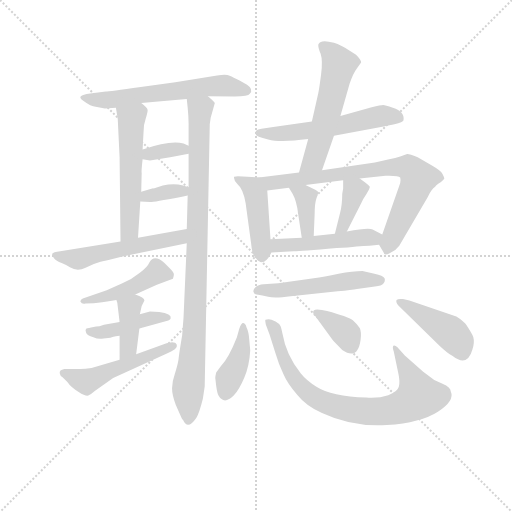
t = 0.00 s
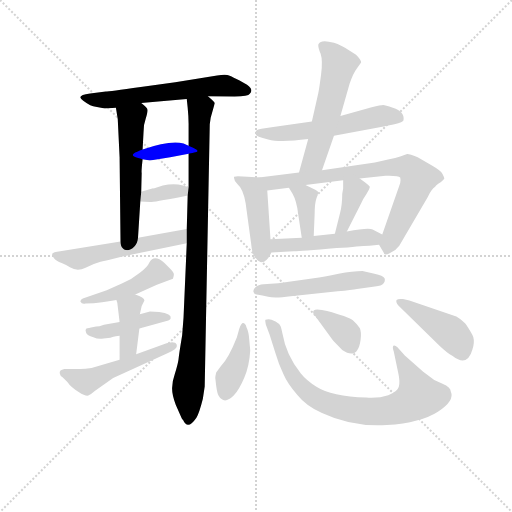
t = 2.93 s
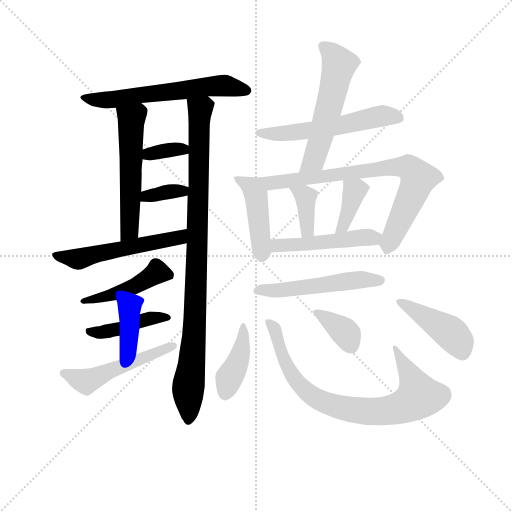
t = 5.87 s
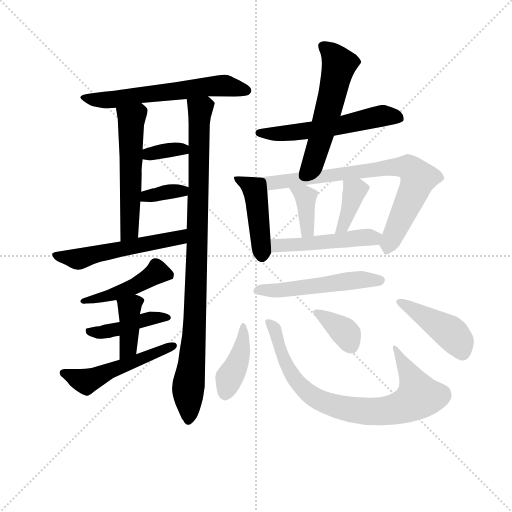
t = 8.80 s
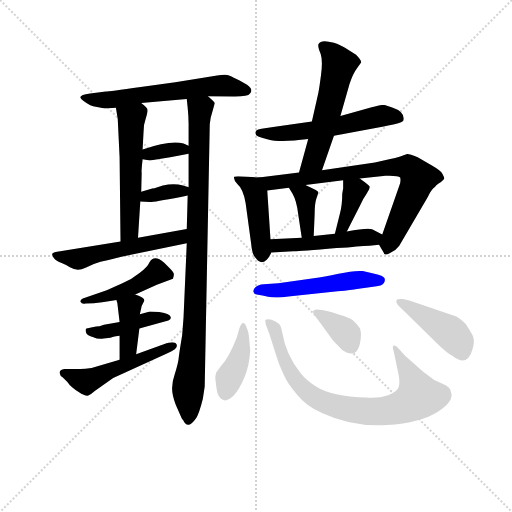
t = 11.74 s
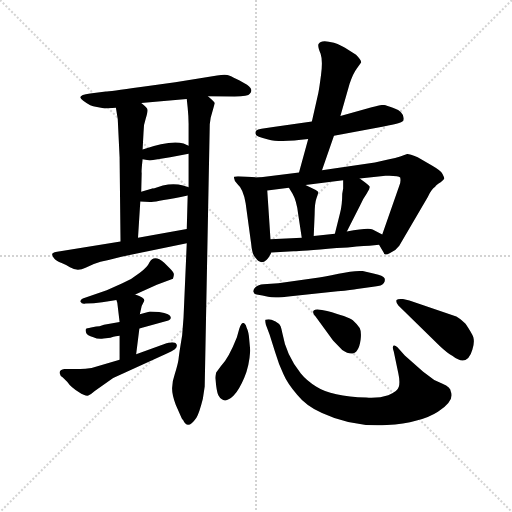
t = 14.67 s

The animated SVG that drew these frames (rendered in a browser with its animation timeline set to each time). Animation: 22 CSS @keyframes rules; one cycle of 14.67 s.

<svg version="1.1" viewBox="0 0 1024 1024" xmlns="http://www.w3.org/2000/svg">
  <g stroke="lightgray" stroke-dasharray="1,1" stroke-width="1" transform="scale(4, 4)">
    <line x1="0" y1="0" x2="256" y2="256"></line>
    <line x1="256" y1="0" x2="0" y2="256"></line>
    <line x1="128" y1="0" x2="128" y2="256"></line>
    <line x1="0" y1="128" x2="256" y2="128"></line>
  </g>
<g transform="scale(0.92, -0.92) translate(60, -900)">
   <style type="text/css">
    @keyframes keyframes0 {
      from {
       stroke: blue;
       stroke-dashoffset: 608;
       stroke-width: 128;
       }
       66% {
       animation-timing-function: step-end;
       stroke: blue;
       stroke-dashoffset: 0;
       stroke-width: 128;
       }
       to {
       stroke: black;
       stroke-width: 1024;
       }
       }
       #make-me-a-hanzi-animation-0 {
         animation: keyframes0 0.744792s both;
         animation-delay: 0.000000s;
         animation-timing-function: linear;
       }
    @keyframes keyframes1 {
      from {
       stroke: blue;
       stroke-dashoffset: 551;
       stroke-width: 128;
       }
       64% {
       animation-timing-function: step-end;
       stroke: blue;
       stroke-dashoffset: 0;
       stroke-width: 128;
       }
       to {
       stroke: black;
       stroke-width: 1024;
       }
       }
       #make-me-a-hanzi-animation-1 {
         animation: keyframes1 0.698405s both;
         animation-delay: 0.744792s;
         animation-timing-function: linear;
       }
    @keyframes keyframes2 {
      from {
       stroke: blue;
       stroke-dashoffset: 956;
       stroke-width: 128;
       }
       76% {
       animation-timing-function: step-end;
       stroke: blue;
       stroke-dashoffset: 0;
       stroke-width: 128;
       }
       to {
       stroke: black;
       stroke-width: 1024;
       }
       }
       #make-me-a-hanzi-animation-2 {
         animation: keyframes2 1.027995s both;
         animation-delay: 1.443197s;
         animation-timing-function: linear;
       }
    @keyframes keyframes3 {
      from {
       stroke: blue;
       stroke-dashoffset: 348;
       stroke-width: 128;
       }
       53% {
       animation-timing-function: step-end;
       stroke: blue;
       stroke-dashoffset: 0;
       stroke-width: 128;
       }
       to {
       stroke: black;
       stroke-width: 1024;
       }
       }
       #make-me-a-hanzi-animation-3 {
         animation: keyframes3 0.533203s both;
         animation-delay: 2.471191s;
         animation-timing-function: linear;
       }
    @keyframes keyframes4 {
      from {
       stroke: blue;
       stroke-dashoffset: 352;
       stroke-width: 128;
       }
       53% {
       animation-timing-function: step-end;
       stroke: blue;
       stroke-dashoffset: 0;
       stroke-width: 128;
       }
       to {
       stroke: black;
       stroke-width: 1024;
       }
       }
       #make-me-a-hanzi-animation-4 {
         animation: keyframes4 0.536458s both;
         animation-delay: 3.004395s;
         animation-timing-function: linear;
       }
    @keyframes keyframes5 {
      from {
       stroke: blue;
       stroke-dashoffset: 546;
       stroke-width: 128;
       }
       64% {
       animation-timing-function: step-end;
       stroke: blue;
       stroke-dashoffset: 0;
       stroke-width: 128;
       }
       to {
       stroke: black;
       stroke-width: 1024;
       }
       }
       #make-me-a-hanzi-animation-5 {
         animation: keyframes5 0.694336s both;
         animation-delay: 3.540853s;
         animation-timing-function: linear;
       }
    @keyframes keyframes6 {
      from {
       stroke: blue;
       stroke-dashoffset: 457;
       stroke-width: 128;
       }
       60% {
       animation-timing-function: step-end;
       stroke: blue;
       stroke-dashoffset: 0;
       stroke-width: 128;
       }
       to {
       stroke: black;
       stroke-width: 1024;
       }
       }
       #make-me-a-hanzi-animation-6 {
         animation: keyframes6 0.621908s both;
         animation-delay: 4.235189s;
         animation-timing-function: linear;
       }
    @keyframes keyframes7 {
      from {
       stroke: blue;
       stroke-dashoffset: 431;
       stroke-width: 128;
       }
       58% {
       animation-timing-function: step-end;
       stroke: blue;
       stroke-dashoffset: 0;
       stroke-width: 128;
       }
       to {
       stroke: black;
       stroke-width: 1024;
       }
       }
       #make-me-a-hanzi-animation-7 {
         animation: keyframes7 0.600749s both;
         animation-delay: 4.857096s;
         animation-timing-function: linear;
       }
    @keyframes keyframes8 {
      from {
       stroke: blue;
       stroke-dashoffset: 395;
       stroke-width: 128;
       }
       56% {
       animation-timing-function: step-end;
       stroke: blue;
       stroke-dashoffset: 0;
       stroke-width: 128;
       }
       to {
       stroke: black;
       stroke-width: 1024;
       }
       }
       #make-me-a-hanzi-animation-8 {
         animation: keyframes8 0.571452s both;
         animation-delay: 5.457845s;
         animation-timing-function: linear;
       }
    @keyframes keyframes9 {
      from {
       stroke: blue;
       stroke-dashoffset: 511;
       stroke-width: 128;
       }
       62% {
       animation-timing-function: step-end;
       stroke: blue;
       stroke-dashoffset: 0;
       stroke-width: 128;
       }
       to {
       stroke: black;
       stroke-width: 1024;
       }
       }
       #make-me-a-hanzi-animation-9 {
         animation: keyframes9 0.665853s both;
         animation-delay: 6.029297s;
         animation-timing-function: linear;
       }
    @keyframes keyframes10 {
      from {
       stroke: blue;
       stroke-dashoffset: 566;
       stroke-width: 128;
       }
       65% {
       animation-timing-function: step-end;
       stroke: blue;
       stroke-dashoffset: 0;
       stroke-width: 128;
       }
       to {
       stroke: black;
       stroke-width: 1024;
       }
       }
       #make-me-a-hanzi-animation-10 {
         animation: keyframes10 0.710612s both;
         animation-delay: 6.695150s;
         animation-timing-function: linear;
       }
    @keyframes keyframes11 {
      from {
       stroke: blue;
       stroke-dashoffset: 556;
       stroke-width: 128;
       }
       64% {
       animation-timing-function: step-end;
       stroke: blue;
       stroke-dashoffset: 0;
       stroke-width: 128;
       }
       to {
       stroke: black;
       stroke-width: 1024;
       }
       }
       #make-me-a-hanzi-animation-11 {
         animation: keyframes11 0.702474s both;
         animation-delay: 7.405762s;
         animation-timing-function: linear;
       }
    @keyframes keyframes12 {
      from {
       stroke: blue;
       stroke-dashoffset: 447;
       stroke-width: 128;
       }
       59% {
       animation-timing-function: step-end;
       stroke: blue;
       stroke-dashoffset: 0;
       stroke-width: 128;
       }
       to {
       stroke: black;
       stroke-width: 1024;
       }
       }
       #make-me-a-hanzi-animation-12 {
         animation: keyframes12 0.613770s both;
         animation-delay: 8.108236s;
         animation-timing-function: linear;
       }
    @keyframes keyframes13 {
      from {
       stroke: blue;
       stroke-dashoffset: 775;
       stroke-width: 128;
       }
       72% {
       animation-timing-function: step-end;
       stroke: blue;
       stroke-dashoffset: 0;
       stroke-width: 128;
       }
       to {
       stroke: black;
       stroke-width: 1024;
       }
       }
       #make-me-a-hanzi-animation-13 {
         animation: keyframes13 0.880697s both;
         animation-delay: 8.722005s;
         animation-timing-function: linear;
       }
    @keyframes keyframes14 {
      from {
       stroke: blue;
       stroke-dashoffset: 372;
       stroke-width: 128;
       }
       55% {
       animation-timing-function: step-end;
       stroke: blue;
       stroke-dashoffset: 0;
       stroke-width: 128;
       }
       to {
       stroke: black;
       stroke-width: 1024;
       }
       }
       #make-me-a-hanzi-animation-14 {
         animation: keyframes14 0.552734s both;
         animation-delay: 9.602702s;
         animation-timing-function: linear;
       }
    @keyframes keyframes15 {
      from {
       stroke: blue;
       stroke-dashoffset: 380;
       stroke-width: 128;
       }
       55% {
       animation-timing-function: step-end;
       stroke: blue;
       stroke-dashoffset: 0;
       stroke-width: 128;
       }
       to {
       stroke: black;
       stroke-width: 1024;
       }
       }
       #make-me-a-hanzi-animation-15 {
         animation: keyframes15 0.559245s both;
         animation-delay: 10.155436s;
         animation-timing-function: linear;
       }
    @keyframes keyframes16 {
      from {
       stroke: blue;
       stroke-dashoffset: 488;
       stroke-width: 128;
       }
       61% {
       animation-timing-function: step-end;
       stroke: blue;
       stroke-dashoffset: 0;
       stroke-width: 128;
       }
       to {
       stroke: black;
       stroke-width: 1024;
       }
       }
       #make-me-a-hanzi-animation-16 {
         animation: keyframes16 0.647135s both;
         animation-delay: 10.714681s;
         animation-timing-function: linear;
       }
    @keyframes keyframes17 {
      from {
       stroke: blue;
       stroke-dashoffset: 525;
       stroke-width: 128;
       }
       63% {
       animation-timing-function: step-end;
       stroke: blue;
       stroke-dashoffset: 0;
       stroke-width: 128;
       }
       to {
       stroke: black;
       stroke-width: 1024;
       }
       }
       #make-me-a-hanzi-animation-17 {
         animation: keyframes17 0.677246s both;
         animation-delay: 11.361816s;
         animation-timing-function: linear;
       }
    @keyframes keyframes18 {
      from {
       stroke: blue;
       stroke-dashoffset: 406;
       stroke-width: 128;
       }
       57% {
       animation-timing-function: step-end;
       stroke: blue;
       stroke-dashoffset: 0;
       stroke-width: 128;
       }
       to {
       stroke: black;
       stroke-width: 1024;
       }
       }
       #make-me-a-hanzi-animation-18 {
         animation: keyframes18 0.580404s both;
         animation-delay: 12.039062s;
         animation-timing-function: linear;
       }
    @keyframes keyframes19 {
      from {
       stroke: blue;
       stroke-dashoffset: 812;
       stroke-width: 128;
       }
       73% {
       animation-timing-function: step-end;
       stroke: blue;
       stroke-dashoffset: 0;
       stroke-width: 128;
       }
       to {
       stroke: black;
       stroke-width: 1024;
       }
       }
       #make-me-a-hanzi-animation-19 {
         animation: keyframes19 0.910807s both;
         animation-delay: 12.619466s;
         animation-timing-function: linear;
       }
    @keyframes keyframes20 {
      from {
       stroke: blue;
       stroke-dashoffset: 358;
       stroke-width: 128;
       }
       54% {
       animation-timing-function: step-end;
       stroke: blue;
       stroke-dashoffset: 0;
       stroke-width: 128;
       }
       to {
       stroke: black;
       stroke-width: 1024;
       }
       }
       #make-me-a-hanzi-animation-20 {
         animation: keyframes20 0.541341s both;
         animation-delay: 13.530273s;
         animation-timing-function: linear;
       }
    @keyframes keyframes21 {
      from {
       stroke: blue;
       stroke-dashoffset: 429;
       stroke-width: 128;
       }
       58% {
       animation-timing-function: step-end;
       stroke: blue;
       stroke-dashoffset: 0;
       stroke-width: 128;
       }
       to {
       stroke: black;
       stroke-width: 1024;
       }
       }
       #make-me-a-hanzi-animation-21 {
         animation: keyframes21 0.599121s both;
         animation-delay: 14.071615s;
         animation-timing-function: linear;
       }
</style>
<path d="M 392.0 691.0 L 450.0 690.0 Q 480.0 690.0 483.0 696.0 Q 492.0 706.0 477.0 716.0 Q 441.0 736.0 434.0 737.0 Q 426.0 738.0 412.0 736.0 L 321.0 721.0 L 246.0 711.0 Q 176.0 701.0 170.0 701.0 L 136.0 697.0 Q 103.0 693.0 121.0 681.0 Q 138.0 668.0 148.0 668.0 L 168.0 664.0 L 192.0 666.0 L 247.0 676.0 L 346.0 685.0 L 392.0 691.0 Z" fill="lightgray"></path> 
<path d="M 192.0 666.0 L 196.0 641.0 L 200.0 558.0 L 202.0 375.0 C 202.0 345.0 238.0 353.0 240.0 383.0 L 245.0 462.0 L 247.0 483.0 L 248.0 524.0 Q 247.0 527.0 250.0 554.0 L 250.0 575.0 L 252.0 612.0 Q 252.0 630.0 257.0 643.0 Q 261.0 656.0 261.0 661.0 Q 260.0 666.0 247.0 676.0 C 224.0 695.0 187.0 696.0 192.0 666.0 Z" fill="lightgray"></path> 
<path d="M 398.0 644.0 L 407.0 676.0 Q 404.0 681.0 392.0 691.0 C 372.0 714.0 343.0 715.0 346.0 685.0 L 348.0 666.0 Q 350.0 646.0 350.0 631.0 L 350.0 583.0 L 350.0 566.0 L 350.0 493.0 L 348.0 475.0 L 346.0 402.0 L 346.0 371.0 L 339.0 210.0 L 336.0 171.0 Q 329.0 129.0 328.0 118.0 Q 326.0 106.0 320.0 87.0 Q 314.0 70.0 314.0 56.0 Q 314.0 42.0 322.0 20.0 L 335.0 -9.0 Q 335.0 -10.0 338.0 -13.0 Q 348.0 -36.0 367.0 -8.0 Q 373.0 1.0 381.0 33.0 L 385.0 60.0 L 396.0 630.0 L 398.0 644.0 Z" fill="lightgray"></path> 
<path d="M 310.0 558.0 L 350.0 566.0 C 376.0 571.0 376.0 571.0 350.0 583.0 L 339.0 588.0 Q 311.0 596.0 250.0 575.0 C 222.0 565.0 221.0 560.0 250.0 554.0 L 266.0 551.0 L 310.0 558.0 Z" fill="lightgray"></path> 
<path d="M 245.0 462.0 L 266.0 461.0 Q 269.0 460.0 333.0 472.0 L 348.0 475.0 C 377.0 481.0 378.0 484.0 350.0 493.0 L 338.0 497.0 Q 318.0 502.0 294.0 497.0 L 274.0 490.0 Q 273.0 491.0 271.0 490.0 L 247.0 483.0 C 218.0 475.0 215.0 463.0 245.0 462.0 Z" fill="lightgray"></path> 
<path d="M 202.0 375.0 L 71.0 354.0 Q 55.0 352.0 54.0 349.0 Q 52.0 345.0 57.0 339.0 Q 62.0 332.0 74.0 328.0 Q 86.0 323.0 92.0 319.0 Q 108.0 309.0 126.0 318.0 L 144.0 326.0 Q 157.0 332.0 176.0 335.0 L 204.0 342.0 L 346.0 371.0 C 375.0 377.0 376.0 407.0 346.0 402.0 L 240.0 383.0 L 202.0 375.0 Z" fill="lightgray"></path> 
<path d="M 234.0 260.0 L 281.0 281.0 L 316.0 294.0 Q 318.0 300.0 318.0 304.0 Q 318.0 308.0 310.0 316.0 L 297.0 329.0 Q 275.0 348.0 265.0 330.0 Q 261.0 320.0 244.0 307.0 Q 227.0 293.0 206.0 284.0 L 172.0 269.0 L 120.0 251.0 Q 114.0 248.0 115.0 244.0 Q 118.0 238.0 126.0 240.0 L 144.0 241.0 Q 184.0 246.0 193.0 248.0 L 234.0 260.0 Z" fill="lightgray"></path> 
<path d="M 200.0 200.0 L 166.0 194.0 Q 155.0 190.0 149.0 190.0 L 138.0 188.0 Q 128.0 186.0 127.0 185.0 Q 125.0 184.0 127.0 177.0 Q 129.0 170.0 143.0 167.0 Q 153.0 162.0 165.0 164.0 L 180.0 166.0 Q 194.0 170.0 200.0 170.0 L 243.0 186.0 L 302.0 202.0 Q 311.0 204.0 311.0 208.0 Q 314.0 218.0 286.0 222.0 L 266.0 223.0 L 244.0 217.0 L 200.0 200.0 Z" fill="lightgray"></path> 
<path d="M 195.0 242.0 L 200.0 200.0 L 200.0 170.0 L 200.0 118.0 C 200.0 88.0 232.0 100.0 236.0 130.0 L 243.0 186.0 L 244.0 217.0 L 248.0 235.0 L 254.0 247.0 Q 254.0 253.0 234.0 260.0 C 206.0 270.0 184.0 276.0 193.0 248.0 L 195.0 242.0 Z" fill="lightgray"></path> 
<path d="M 200.0 118.0 L 139.0 100.0 Q 120.0 97.0 108.0 98.0 L 80.0 98.0 Q 68.0 96.0 70.0 88.0 Q 71.0 82.0 76.0 80.0 L 86.0 70.0 Q 95.0 57.0 111.0 48.0 Q 126.0 38.0 132.0 40.0 Q 137.0 42.0 146.0 50.0 L 186.0 78.0 L 304.0 132.0 Q 314.0 137.0 320.0 141.0 Q 326.0 145.0 324.0 151.0 Q 322.0 156.0 314.0 156.0 L 302.0 154.0 L 236.0 130.0 L 200.0 118.0 Z" fill="lightgray"></path> 
<path d="M 666.0 605.0 L 774.0 625.0 Q 816.0 633.0 817.0 638.0 Q 821.0 657.0 794.0 666.0 Q 777.0 672.0 773.0 672.0 Q 768.0 672.0 748.0 667.0 L 680.0 648.0 L 618.0 636.0 L 534.0 624.0 Q 501.0 620.0 498.0 617.0 Q 494.0 614.0 496.0 608.0 Q 496.0 603.0 523.0 597.0 Q 549.0 590.0 610.0 598.0 L 666.0 605.0 Z" fill="lightgray"></path> 
<path d="M 640.0 530.0 L 666.0 605.0 L 680.0 648.0 L 700.0 718.0 Q 708.0 741.0 715.0 750.0 L 725.0 764.0 Q 726.0 769.0 714.0 781.0 L 690.0 796.0 Q 683.0 801.0 666.0 807.0 Q 648.0 812.0 641.0 810.0 Q 633.0 808.0 632.0 803.0 Q 631.0 797.0 637.0 783.0 Q 642.0 768.0 638.0 738.0 Q 634.0 707.0 632.0 698.0 L 618.0 636.0 L 610.0 598.0 L 590.0 525.0 C 582.0 496.0 630.0 502.0 640.0 530.0 Z" fill="lightgray"></path> 
<path d="M 503.0 514.0 L 478.0 516.0 Q 451.0 518.0 449.0 516.0 Q 447.0 509.0 456.0 500.0 Q 469.0 489.0 474.0 458.0 L 486.0 370.0 Q 488.0 347.0 495.0 340.0 Q 502.0 330.0 509.0 330.0 Q 520.0 330.0 530.0 351.0 C 530.0 351.0 530.0 351.0 528.0 380.0 L 521.0 486.0 C 519.0 513.0 519.0 513.0 503.0 514.0 Z" fill="lightgray"></path> 
<path d="M 764.0 368.0 L 774.0 351.0 Q 775.0 343.0 788.0 350.0 Q 801.0 356.0 808.0 366.0 L 870.0 472.0 Q 878.0 489.0 886.0 494.0 Q 888.0 498.0 898.0 504.0 Q 905.0 510.0 906.0 512.0 Q 906.0 514.0 902.0 522.0 Q 898.0 529.0 879.0 540.0 L 848.0 558.0 Q 828.0 566.0 825.0 565.0 L 810.0 560.0 Q 800.0 556.0 786.0 554.0 L 755.0 547.0 L 640.0 530.0 L 590.0 525.0 L 503.0 514.0 C 473.0 510.0 491.0 482.0 521.0 486.0 L 568.0 492.0 L 604.0 498.0 L 686.0 508.0 L 722.0 512.0 L 778.0 518.0 Q 806.0 519.0 810.0 514.0 Q 812.0 505.0 808.0 496.0 L 771.0 390.0 C 764.0 369.0 764.0 369.0 764.0 368.0 Z" fill="lightgray"></path> 
<path d="M 568.0 492.0 L 576.0 479.0 Q 585.0 463.0 588.0 436.0 L 596.0 383.0 C 600.0 353.0 621.0 357.0 622.0 387.0 L 624.0 434.0 Q 624.0 458.0 628.0 469.0 Q 632.0 480.0 632.0 482.0 Q 632.0 484.0 622.0 489.0 L 604.0 498.0 C 577.0 511.0 552.0 518.0 568.0 492.0 Z" fill="lightgray"></path> 
<path d="M 686.0 490.0 L 684.0 479.0 Q 684.0 454.0 679.0 436.0 L 668.0 392.0 C 661.0 363.0 680.0 370.0 694.0 397.0 L 723.0 454.0 Q 729.0 468.0 737.0 479.0 Q 744.0 490.0 744.0 494.0 Q 743.0 497.0 722.0 512.0 C 698.0 530.0 686.0 538.0 686.0 508.0 L 686.0 490.0 Z" fill="lightgray"></path> 
<path d="M 743.0 366.0 L 764.0 368.0 C 794.0 371.0 798.0 376.0 771.0 390.0 L 750.0 401.0 Q 743.0 406.0 694.0 397.0 L 668.0 392.0 L 622.0 387.0 L 596.0 383.0 L 528.0 380.0 C 498.0 379.0 500.0 349.0 530.0 351.0 L 578.0 354.0 Q 582.0 353.0 672.0 361.0 Q 698.0 361.0 715.0 364.0 Q 732.0 366.0 743.0 366.0 Z" fill="lightgray"></path> 
<path d="M 572.0 256.0 L 674.0 267.0 Q 706.0 270.0 716.0 272.0 L 755.0 277.0 Q 770.0 278.0 774.0 284.0 Q 778.0 289.0 776.0 295.0 Q 773.0 301.0 754.0 305.0 L 728.0 311.0 Q 707.0 311.0 676.0 305.0 Q 644.0 298.0 622.0 295.0 L 545.0 284.0 L 513.0 282.0 Q 501.0 281.0 496.0 276.0 Q 490.0 271.0 491.0 266.0 Q 492.0 260.0 501.0 259.0 Q 509.0 258.0 523.0 255.0 Q 536.0 251.0 572.0 256.0 Z" fill="lightgray"></path> 
<path d="M 408.0 78.0 L 410.0 61.0 Q 412.0 46.0 415.0 40.0 Q 427.0 19.0 448.0 40.0 Q 460.0 53.0 471.0 79.0 Q 482.0 104.0 484.0 138.0 L 482.0 160.0 Q 481.0 178.0 476.0 188.0 Q 475.0 193.0 472.0 196.0 Q 466.0 203.0 460.0 185.0 L 455.0 167.0 Q 437.0 121.0 420.0 104.0 L 410.0 90.0 Q 408.0 82.0 408.0 78.0 Z" fill="lightgray"></path> 
<path d="M 796.0 136.0 L 806.0 88.0 Q 810.0 70.0 807.0 59.0 Q 804.0 48.0 784.0 41.0 Q 763.0 34.0 736.0 36.0 Q 661.0 38.0 627.0 60.0 Q 607.0 72.0 594.0 88.0 Q 562.0 128.0 554.0 175.0 Q 552.0 186.0 550.0 191.0 Q 548.0 196.0 539.0 201.0 Q 529.0 206.0 524.0 206.0 Q 518.0 206.0 517.0 205.0 Q 516.0 204.0 518.0 194.0 L 526.0 173.0 L 538.0 135.0 Q 546.0 108.0 556.0 87.0 Q 565.0 66.0 586.0 42.0 Q 605.0 18.0 640.0 2.0 Q 706.0 -29.0 781.0 -24.0 Q 855.0 -19.0 892.0 5.0 Q 929.0 29.0 920.0 49.0 Q 920.0 58.0 902.0 66.0 L 884.0 74.0 L 860.0 92.0 L 820.0 127.0 L 804.0 145.0 Q 799.0 150.0 796.0 149.0 Q 792.0 147.0 796.0 136.0 Z" fill="lightgray"></path> 
<path d="M 626.0 212.0 L 664.0 160.0 L 684.0 139.0 Q 718.0 116.0 724.0 162.0 Q 726.0 179.0 722.0 187.0 Q 717.0 195.0 707.0 204.0 Q 696.0 212.0 651.0 224.0 L 640.0 226.0 Q 626.0 229.0 622.0 225.0 Q 618.0 220.0 626.0 212.0 Z" fill="lightgray"></path> 
<path d="M 806.0 236.0 L 896.0 148.0 Q 913.0 132.0 924.0 126.0 Q 956.0 101.0 967.0 140.0 Q 972.0 156.0 969.0 167.0 Q 965.0 177.0 952.0 196.0 Q 940.0 208.0 932.0 212.0 L 830.0 247.0 L 816.0 250.0 Q 805.0 251.0 802.0 248.0 Q 800.0 243.0 806.0 236.0 Z" fill="lightgray"></path> 
      <clipPath id="make-me-a-hanzi-clip-0">
      <path d="M 392.0 691.0 L 450.0 690.0 Q 480.0 690.0 483.0 696.0 Q 492.0 706.0 477.0 716.0 Q 441.0 736.0 434.0 737.0 Q 426.0 738.0 412.0 736.0 L 321.0 721.0 L 246.0 711.0 Q 176.0 701.0 170.0 701.0 L 136.0 697.0 Q 103.0 693.0 121.0 681.0 Q 138.0 668.0 148.0 668.0 L 168.0 664.0 L 192.0 666.0 L 247.0 676.0 L 346.0 685.0 L 392.0 691.0 Z" fill="lightgray"></path>
      </clipPath>
      <path clip-path="url(#make-me-a-hanzi-clip-0)" d="M 127.0 690.0 L 134.0 684.0 L 173.0 682.0 L 408.0 714.0 L 474.0 704.0 " fill="none" id="make-me-a-hanzi-animation-0" stroke-dasharray="480 960" stroke-linecap="round"></path>

      <clipPath id="make-me-a-hanzi-clip-1">
      <path d="M 192.0 666.0 L 196.0 641.0 L 200.0 558.0 L 202.0 375.0 C 202.0 345.0 238.0 353.0 240.0 383.0 L 245.0 462.0 L 247.0 483.0 L 248.0 524.0 Q 247.0 527.0 250.0 554.0 L 250.0 575.0 L 252.0 612.0 Q 252.0 630.0 257.0 643.0 Q 261.0 656.0 261.0 661.0 Q 260.0 666.0 247.0 676.0 C 224.0 695.0 187.0 696.0 192.0 666.0 Z" fill="lightgray"></path>
      </clipPath>
      <path clip-path="url(#make-me-a-hanzi-clip-1)" d="M 200.0 661.0 L 226.0 642.0 L 222.0 408.0 L 207.0 383.0 " fill="none" id="make-me-a-hanzi-animation-1" stroke-dasharray="423 846" stroke-linecap="round"></path>

      <clipPath id="make-me-a-hanzi-clip-2">
      <path d="M 398.0 644.0 L 407.0 676.0 Q 404.0 681.0 392.0 691.0 C 372.0 714.0 343.0 715.0 346.0 685.0 L 348.0 666.0 Q 350.0 646.0 350.0 631.0 L 350.0 583.0 L 350.0 566.0 L 350.0 493.0 L 348.0 475.0 L 346.0 402.0 L 346.0 371.0 L 339.0 210.0 L 336.0 171.0 Q 329.0 129.0 328.0 118.0 Q 326.0 106.0 320.0 87.0 Q 314.0 70.0 314.0 56.0 Q 314.0 42.0 322.0 20.0 L 335.0 -9.0 Q 335.0 -10.0 338.0 -13.0 Q 348.0 -36.0 367.0 -8.0 Q 373.0 1.0 381.0 33.0 L 385.0 60.0 L 396.0 630.0 L 398.0 644.0 Z" fill="lightgray"></path>
      </clipPath>
      <path clip-path="url(#make-me-a-hanzi-clip-2)" d="M 354.0 681.0 L 372.0 666.0 L 375.0 656.0 L 365.0 227.0 L 349.0 60.0 L 352.0 -9.0 " fill="none" id="make-me-a-hanzi-animation-2" stroke-dasharray="828 1656" stroke-linecap="round"></path>

      <clipPath id="make-me-a-hanzi-clip-3">
      <path d="M 310.0 558.0 L 350.0 566.0 C 376.0 571.0 376.0 571.0 350.0 583.0 L 339.0 588.0 Q 311.0 596.0 250.0 575.0 C 222.0 565.0 221.0 560.0 250.0 554.0 L 266.0 551.0 L 310.0 558.0 Z" fill="lightgray"></path>
      </clipPath>
      <path clip-path="url(#make-me-a-hanzi-clip-3)" d="M 255.0 559.0 L 311.0 575.0 L 338.0 576.0 L 342.0 570.0 " fill="none" id="make-me-a-hanzi-animation-3" stroke-dasharray="220 440" stroke-linecap="round"></path>

      <clipPath id="make-me-a-hanzi-clip-4">
      <path d="M 245.0 462.0 L 266.0 461.0 Q 269.0 460.0 333.0 472.0 L 348.0 475.0 C 377.0 481.0 378.0 484.0 350.0 493.0 L 338.0 497.0 Q 318.0 502.0 294.0 497.0 L 274.0 490.0 Q 273.0 491.0 271.0 490.0 L 247.0 483.0 C 218.0 475.0 215.0 463.0 245.0 462.0 Z" fill="lightgray"></path>
      </clipPath>
      <path clip-path="url(#make-me-a-hanzi-clip-4)" d="M 250.0 467.0 L 259.0 474.0 L 342.0 489.0 " fill="none" id="make-me-a-hanzi-animation-4" stroke-dasharray="224 448" stroke-linecap="round"></path>

      <clipPath id="make-me-a-hanzi-clip-5">
      <path d="M 202.0 375.0 L 71.0 354.0 Q 55.0 352.0 54.0 349.0 Q 52.0 345.0 57.0 339.0 Q 62.0 332.0 74.0 328.0 Q 86.0 323.0 92.0 319.0 Q 108.0 309.0 126.0 318.0 L 144.0 326.0 Q 157.0 332.0 176.0 335.0 L 204.0 342.0 L 346.0 371.0 C 375.0 377.0 376.0 407.0 346.0 402.0 L 240.0 383.0 L 202.0 375.0 Z" fill="lightgray"></path>
      </clipPath>
      <path clip-path="url(#make-me-a-hanzi-clip-5)" d="M 59.0 345.0 L 106.0 337.0 L 322.0 381.0 L 340.0 394.0 " fill="none" id="make-me-a-hanzi-animation-5" stroke-dasharray="418 836" stroke-linecap="round"></path>

      <clipPath id="make-me-a-hanzi-clip-6">
      <path d="M 234.0 260.0 L 281.0 281.0 L 316.0 294.0 Q 318.0 300.0 318.0 304.0 Q 318.0 308.0 310.0 316.0 L 297.0 329.0 Q 275.0 348.0 265.0 330.0 Q 261.0 320.0 244.0 307.0 Q 227.0 293.0 206.0 284.0 L 172.0 269.0 L 120.0 251.0 Q 114.0 248.0 115.0 244.0 Q 118.0 238.0 126.0 240.0 L 144.0 241.0 Q 184.0 246.0 193.0 248.0 L 234.0 260.0 Z" fill="lightgray"></path>
      </clipPath>
      <path clip-path="url(#make-me-a-hanzi-clip-6)" d="M 307.0 301.0 L 281.0 309.0 L 233.0 278.0 L 180.0 258.0 L 121.0 245.0 " fill="none" id="make-me-a-hanzi-animation-6" stroke-dasharray="329 658" stroke-linecap="round"></path>

      <clipPath id="make-me-a-hanzi-clip-7">
      <path d="M 200.0 200.0 L 166.0 194.0 Q 155.0 190.0 149.0 190.0 L 138.0 188.0 Q 128.0 186.0 127.0 185.0 Q 125.0 184.0 127.0 177.0 Q 129.0 170.0 143.0 167.0 Q 153.0 162.0 165.0 164.0 L 180.0 166.0 Q 194.0 170.0 200.0 170.0 L 243.0 186.0 L 302.0 202.0 Q 311.0 204.0 311.0 208.0 Q 314.0 218.0 286.0 222.0 L 266.0 223.0 L 244.0 217.0 L 200.0 200.0 Z" fill="lightgray"></path>
      </clipPath>
      <path clip-path="url(#make-me-a-hanzi-clip-7)" d="M 134.0 181.0 L 159.0 177.0 L 203.0 185.0 L 270.0 209.0 L 304.0 209.0 " fill="none" id="make-me-a-hanzi-animation-7" stroke-dasharray="303 606" stroke-linecap="round"></path>

      <clipPath id="make-me-a-hanzi-clip-8">
      <path d="M 195.0 242.0 L 200.0 200.0 L 200.0 170.0 L 200.0 118.0 C 200.0 88.0 232.0 100.0 236.0 130.0 L 243.0 186.0 L 244.0 217.0 L 248.0 235.0 L 254.0 247.0 Q 254.0 253.0 234.0 260.0 C 206.0 270.0 184.0 276.0 193.0 248.0 L 195.0 242.0 Z" fill="lightgray"></path>
      </clipPath>
      <path clip-path="url(#make-me-a-hanzi-clip-8)" d="M 244.0 244.0 L 236.0 245.0 L 221.0 231.0 L 219.0 144.0 L 205.0 125.0 " fill="none" id="make-me-a-hanzi-animation-8" stroke-dasharray="267 534" stroke-linecap="round"></path>

      <clipPath id="make-me-a-hanzi-clip-9">
      <path d="M 200.0 118.0 L 139.0 100.0 Q 120.0 97.0 108.0 98.0 L 80.0 98.0 Q 68.0 96.0 70.0 88.0 Q 71.0 82.0 76.0 80.0 L 86.0 70.0 Q 95.0 57.0 111.0 48.0 Q 126.0 38.0 132.0 40.0 Q 137.0 42.0 146.0 50.0 L 186.0 78.0 L 304.0 132.0 Q 314.0 137.0 320.0 141.0 Q 326.0 145.0 324.0 151.0 Q 322.0 156.0 314.0 156.0 L 302.0 154.0 L 236.0 130.0 L 200.0 118.0 Z" fill="lightgray"></path>
      </clipPath>
      <path clip-path="url(#make-me-a-hanzi-clip-9)" d="M 79.0 89.0 L 127.0 71.0 L 316.0 148.0 " fill="none" id="make-me-a-hanzi-animation-9" stroke-dasharray="383 766" stroke-linecap="round"></path>

      <clipPath id="make-me-a-hanzi-clip-10">
      <path d="M 666.0 605.0 L 774.0 625.0 Q 816.0 633.0 817.0 638.0 Q 821.0 657.0 794.0 666.0 Q 777.0 672.0 773.0 672.0 Q 768.0 672.0 748.0 667.0 L 680.0 648.0 L 618.0 636.0 L 534.0 624.0 Q 501.0 620.0 498.0 617.0 Q 494.0 614.0 496.0 608.0 Q 496.0 603.0 523.0 597.0 Q 549.0 590.0 610.0 598.0 L 666.0 605.0 Z" fill="lightgray"></path>
      </clipPath>
      <path clip-path="url(#make-me-a-hanzi-clip-10)" d="M 503.0 611.0 L 598.0 614.0 L 772.0 648.0 L 809.0 643.0 " fill="none" id="make-me-a-hanzi-animation-10" stroke-dasharray="438 876" stroke-linecap="round"></path>

      <clipPath id="make-me-a-hanzi-clip-11">
      <path d="M 640.0 530.0 L 666.0 605.0 L 680.0 648.0 L 700.0 718.0 Q 708.0 741.0 715.0 750.0 L 725.0 764.0 Q 726.0 769.0 714.0 781.0 L 690.0 796.0 Q 683.0 801.0 666.0 807.0 Q 648.0 812.0 641.0 810.0 Q 633.0 808.0 632.0 803.0 Q 631.0 797.0 637.0 783.0 Q 642.0 768.0 638.0 738.0 Q 634.0 707.0 632.0 698.0 L 618.0 636.0 L 610.0 598.0 L 590.0 525.0 C 582.0 496.0 630.0 502.0 640.0 530.0 Z" fill="lightgray"></path>
      </clipPath>
      <path clip-path="url(#make-me-a-hanzi-clip-11)" d="M 642.0 800.0 L 664.0 781.0 L 676.0 752.0 L 625.0 560.0 L 596.0 531.0 " fill="none" id="make-me-a-hanzi-animation-11" stroke-dasharray="428 856" stroke-linecap="round"></path>

      <clipPath id="make-me-a-hanzi-clip-12">
      <path d="M 503.0 514.0 L 478.0 516.0 Q 451.0 518.0 449.0 516.0 Q 447.0 509.0 456.0 500.0 Q 469.0 489.0 474.0 458.0 L 486.0 370.0 Q 488.0 347.0 495.0 340.0 Q 502.0 330.0 509.0 330.0 Q 520.0 330.0 530.0 351.0 C 530.0 351.0 530.0 351.0 528.0 380.0 L 521.0 486.0 C 519.0 513.0 519.0 513.0 503.0 514.0 Z" fill="lightgray"></path>
      </clipPath>
      <path clip-path="url(#make-me-a-hanzi-clip-12)" d="M 454.0 513.0 L 492.0 487.0 L 510.0 343.0 " fill="none" id="make-me-a-hanzi-animation-12" stroke-dasharray="319 638" stroke-linecap="round"></path>

      <clipPath id="make-me-a-hanzi-clip-13">
      <path d="M 764.0 368.0 L 774.0 351.0 Q 775.0 343.0 788.0 350.0 Q 801.0 356.0 808.0 366.0 L 870.0 472.0 Q 878.0 489.0 886.0 494.0 Q 888.0 498.0 898.0 504.0 Q 905.0 510.0 906.0 512.0 Q 906.0 514.0 902.0 522.0 Q 898.0 529.0 879.0 540.0 L 848.0 558.0 Q 828.0 566.0 825.0 565.0 L 810.0 560.0 Q 800.0 556.0 786.0 554.0 L 755.0 547.0 L 640.0 530.0 L 590.0 525.0 L 503.0 514.0 C 473.0 510.0 491.0 482.0 521.0 486.0 L 568.0 492.0 L 604.0 498.0 L 686.0 508.0 L 722.0 512.0 L 778.0 518.0 Q 806.0 519.0 810.0 514.0 Q 812.0 505.0 808.0 496.0 L 771.0 390.0 C 764.0 369.0 764.0 369.0 764.0 368.0 Z" fill="lightgray"></path>
      </clipPath>
      <path clip-path="url(#make-me-a-hanzi-clip-13)" d="M 511.0 512.0 L 529.0 502.0 L 543.0 503.0 L 782.0 536.0 L 831.0 535.0 L 849.0 512.0 L 782.0 361.0 " fill="none" id="make-me-a-hanzi-animation-13" stroke-dasharray="647 1294" stroke-linecap="round"></path>

      <clipPath id="make-me-a-hanzi-clip-14">
      <path d="M 568.0 492.0 L 576.0 479.0 Q 585.0 463.0 588.0 436.0 L 596.0 383.0 C 600.0 353.0 621.0 357.0 622.0 387.0 L 624.0 434.0 Q 624.0 458.0 628.0 469.0 Q 632.0 480.0 632.0 482.0 Q 632.0 484.0 622.0 489.0 L 604.0 498.0 C 577.0 511.0 552.0 518.0 568.0 492.0 Z" fill="lightgray"></path>
      </clipPath>
      <path clip-path="url(#make-me-a-hanzi-clip-14)" d="M 575.0 487.0 L 605.0 470.0 L 608.0 400.0 L 601.0 391.0 " fill="none" id="make-me-a-hanzi-animation-14" stroke-dasharray="244 488" stroke-linecap="round"></path>

      <clipPath id="make-me-a-hanzi-clip-15">
      <path d="M 686.0 490.0 L 684.0 479.0 Q 684.0 454.0 679.0 436.0 L 668.0 392.0 C 661.0 363.0 680.0 370.0 694.0 397.0 L 723.0 454.0 Q 729.0 468.0 737.0 479.0 Q 744.0 490.0 744.0 494.0 Q 743.0 497.0 722.0 512.0 C 698.0 530.0 686.0 538.0 686.0 508.0 L 686.0 490.0 Z" fill="lightgray"></path>
      </clipPath>
      <path clip-path="url(#make-me-a-hanzi-clip-15)" d="M 737.0 493.0 L 711.0 485.0 L 685.0 407.0 L 674.0 398.0 " fill="none" id="make-me-a-hanzi-animation-15" stroke-dasharray="252 504" stroke-linecap="round"></path>

      <clipPath id="make-me-a-hanzi-clip-16">
      <path d="M 743.0 366.0 L 764.0 368.0 C 794.0 371.0 798.0 376.0 771.0 390.0 L 750.0 401.0 Q 743.0 406.0 694.0 397.0 L 668.0 392.0 L 622.0 387.0 L 596.0 383.0 L 528.0 380.0 C 498.0 379.0 500.0 349.0 530.0 351.0 L 578.0 354.0 Q 582.0 353.0 672.0 361.0 Q 698.0 361.0 715.0 364.0 Q 732.0 366.0 743.0 366.0 Z" fill="lightgray"></path>
      </clipPath>
      <path clip-path="url(#make-me-a-hanzi-clip-16)" d="M 535.0 373.0 L 544.0 366.0 L 596.0 368.0 L 763.0 387.0 " fill="none" id="make-me-a-hanzi-animation-16" stroke-dasharray="360 720" stroke-linecap="round"></path>

      <clipPath id="make-me-a-hanzi-clip-17">
      <path d="M 572.0 256.0 L 674.0 267.0 Q 706.0 270.0 716.0 272.0 L 755.0 277.0 Q 770.0 278.0 774.0 284.0 Q 778.0 289.0 776.0 295.0 Q 773.0 301.0 754.0 305.0 L 728.0 311.0 Q 707.0 311.0 676.0 305.0 Q 644.0 298.0 622.0 295.0 L 545.0 284.0 L 513.0 282.0 Q 501.0 281.0 496.0 276.0 Q 490.0 271.0 491.0 266.0 Q 492.0 260.0 501.0 259.0 Q 509.0 258.0 523.0 255.0 Q 536.0 251.0 572.0 256.0 Z" fill="lightgray"></path>
      </clipPath>
      <path clip-path="url(#make-me-a-hanzi-clip-17)" d="M 500.0 268.0 L 562.0 269.0 L 712.0 291.0 L 767.0 291.0 " fill="none" id="make-me-a-hanzi-animation-17" stroke-dasharray="397 794" stroke-linecap="round"></path>

      <clipPath id="make-me-a-hanzi-clip-18">
      <path d="M 408.0 78.0 L 410.0 61.0 Q 412.0 46.0 415.0 40.0 Q 427.0 19.0 448.0 40.0 Q 460.0 53.0 471.0 79.0 Q 482.0 104.0 484.0 138.0 L 482.0 160.0 Q 481.0 178.0 476.0 188.0 Q 475.0 193.0 472.0 196.0 Q 466.0 203.0 460.0 185.0 L 455.0 167.0 Q 437.0 121.0 420.0 104.0 L 410.0 90.0 Q 408.0 82.0 408.0 78.0 Z" fill="lightgray"></path>
      </clipPath>
      <path clip-path="url(#make-me-a-hanzi-clip-18)" d="M 468.0 189.0 L 463.0 132.0 L 430.0 45.0 " fill="none" id="make-me-a-hanzi-animation-18" stroke-dasharray="278 556" stroke-linecap="round"></path>

      <clipPath id="make-me-a-hanzi-clip-19">
      <path d="M 796.0 136.0 L 806.0 88.0 Q 810.0 70.0 807.0 59.0 Q 804.0 48.0 784.0 41.0 Q 763.0 34.0 736.0 36.0 Q 661.0 38.0 627.0 60.0 Q 607.0 72.0 594.0 88.0 Q 562.0 128.0 554.0 175.0 Q 552.0 186.0 550.0 191.0 Q 548.0 196.0 539.0 201.0 Q 529.0 206.0 524.0 206.0 Q 518.0 206.0 517.0 205.0 Q 516.0 204.0 518.0 194.0 L 526.0 173.0 L 538.0 135.0 Q 546.0 108.0 556.0 87.0 Q 565.0 66.0 586.0 42.0 Q 605.0 18.0 640.0 2.0 Q 706.0 -29.0 781.0 -24.0 Q 855.0 -19.0 892.0 5.0 Q 929.0 29.0 920.0 49.0 Q 920.0 58.0 902.0 66.0 L 884.0 74.0 L 860.0 92.0 L 820.0 127.0 L 804.0 145.0 Q 799.0 150.0 796.0 149.0 Q 792.0 147.0 796.0 136.0 Z" fill="lightgray"></path>
      </clipPath>
      <path clip-path="url(#make-me-a-hanzi-clip-19)" d="M 521.0 200.0 L 536.0 187.0 L 557.0 120.0 L 586.0 70.0 L 605.0 50.0 L 644.0 26.0 L 699.0 10.0 L 787.0 8.0 L 830.0 22.0 L 851.0 38.0 L 837.0 75.0 L 798.0 143.0 " fill="none" id="make-me-a-hanzi-animation-19" stroke-dasharray="684 1368" stroke-linecap="round"></path>

      <clipPath id="make-me-a-hanzi-clip-20">
      <path d="M 626.0 212.0 L 664.0 160.0 L 684.0 139.0 Q 718.0 116.0 724.0 162.0 Q 726.0 179.0 722.0 187.0 Q 717.0 195.0 707.0 204.0 Q 696.0 212.0 651.0 224.0 L 640.0 226.0 Q 626.0 229.0 622.0 225.0 Q 618.0 220.0 626.0 212.0 Z" fill="lightgray"></path>
      </clipPath>
      <path clip-path="url(#make-me-a-hanzi-clip-20)" d="M 628.0 220.0 L 684.0 183.0 L 700.0 152.0 " fill="none" id="make-me-a-hanzi-animation-20" stroke-dasharray="230 460" stroke-linecap="round"></path>

      <clipPath id="make-me-a-hanzi-clip-21">
      <path d="M 806.0 236.0 L 896.0 148.0 Q 913.0 132.0 924.0 126.0 Q 956.0 101.0 967.0 140.0 Q 972.0 156.0 969.0 167.0 Q 965.0 177.0 952.0 196.0 Q 940.0 208.0 932.0 212.0 L 830.0 247.0 L 816.0 250.0 Q 805.0 251.0 802.0 248.0 Q 800.0 243.0 806.0 236.0 Z" fill="lightgray"></path>
      </clipPath>
      <path clip-path="url(#make-me-a-hanzi-clip-21)" d="M 810.0 244.0 L 916.0 179.0 L 937.0 157.0 L 943.0 140.0 " fill="none" id="make-me-a-hanzi-animation-21" stroke-dasharray="301 602" stroke-linecap="round"></path>

</g>
</svg>
